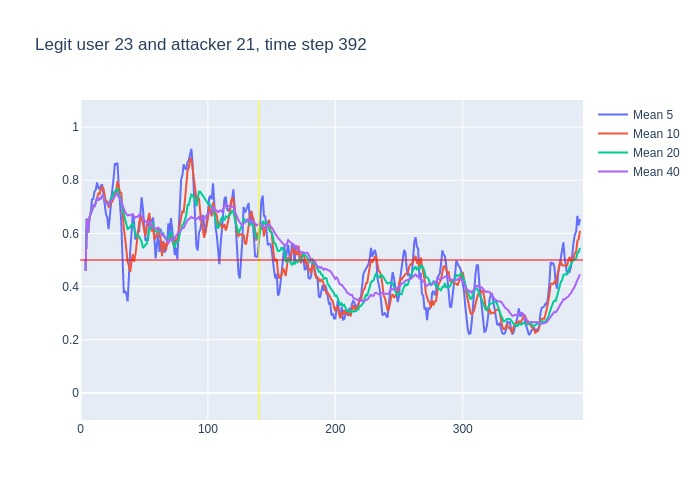

The data file committed next to this chart (first rows):
, time, confidence, avg_5_conf, avg_10_conf, avg_20_conf, avg_40_conf, real_user, predicted, user_count
0, 3, 0.46, , , , , 23, 23, 16
1, 4, 0.85, 0.46, 0.46, 0.46, 0.46, 23, 23, 16
2, 5, 0.5, 0.655, 0.655, 0.655, 0.655, 23, 23, 16
3, 6, 0.82, 0.6033, 0.6033, 0.6033, 0.6033, 23, 23, 16
4, 7, 0.75, 0.6575, 0.6575, 0.6575, 0.6575, 23, 23, 16
5, 8, 0.72, 0.676, 0.676, 0.676, 0.676, 23, 23, 16
6, 9, 0.86, 0.728, 0.6833, 0.6833, 0.6833, 23, 23, 16
7, 10, 0.64, 0.73, 0.7086, 0.7086, 0.7086, 23, 23, 16
8, 11, 0.85, 0.758, 0.7, 0.7, 0.7, 23, 23, 16
9, 12, 0.89, 0.764, 0.7167, 0.7167, 0.7167, 23, 23, 16
10, 13, 0.62, 0.792, 0.734, 0.734, 0.734, 23, 23, 16
11, 14, 0.83, 0.772, 0.75, 0.7236, 0.7236, 23, 23, 16
12, 15, 0.71, 0.766, 0.748, 0.7325, 0.7325, 23, 23, 16
13, 16, 0.87, 0.78, 0.769, 0.7308, 0.7308, 23, 23, 16
14, 17, 0.7, 0.784, 0.774, 0.7407, 0.7407, 23, 23, 16
15, 18, 0.46, 0.746, 0.769, 0.738, 0.738, 23, 23, 16
16, 19, 0.62, 0.714, 0.743, 0.7206, 0.7206, 23, 23, 16
17, 20, 0.65, 0.672, 0.719, 0.7147, 0.7147, 23, 23, 16
18, 21, 0.65, 0.66, 0.72, 0.7111, 0.7111, 23, 23, 16
19, 22, 0.93, 0.616, 0.7, 0.7079, 0.7079, 23, 23, 16
20, 23, 0.79, 0.662, 0.704, 0.719, 0.719, 23, 23, 16
21, 24, 0.81, 0.728, 0.721, 0.7355, 0.7224, 23, 23, 16
22, 25, 0.86, 0.766, 0.719, 0.7335, 0.7264, 23, 23, 16
23, 26, 0.93, 0.808, 0.734, 0.7515, 0.7322, 23, 23, 16
24, 27, 0.89, 0.864, 0.74, 0.757, 0.7404, 23, 23, 16
25, 28, 0.84, 0.856, 0.759, 0.764, 0.7464, 23, 23, 16
26, 29, 0.38, 0.866, 0.797, 0.77, 0.75, 23, 18, 16
27, 30, 0.47, 0.78, 0.773, 0.746, 0.7363, 23, 22, 16
28, 31, 0.63, 0.702, 0.755, 0.7375, 0.7268, 23, 23, 16
29, 32, 0.2, 0.642, 0.753, 0.7265, 0.7234, 23, 24, 16
30, 33, 0.2, 0.504, 0.68, 0.692, 0.706, 23, 23, 16
31, 34, 0.42, 0.376, 0.621, 0.671, 0.6897, 23, 23, 16
32, 35, 0.41, 0.384, 0.582, 0.6505, 0.6813, 23, 23, 16
33, 36, 0.49, 0.372, 0.537, 0.6355, 0.673, 23, 23, 16
34, 37, 0.75, 0.344, 0.493, 0.6165, 0.6676, 23, 23, 16
35, 38, 0.6, 0.454, 0.479, 0.619, 0.67, 23, 23, 16
36, 39, 0.73, 0.534, 0.455, 0.626, 0.6681, 23, 23, 16
37, 40, 0.79, 0.596, 0.49, 0.6315, 0.6697, 23, 23, 16
38, 41, 0.35, 0.672, 0.522, 0.6385, 0.6729, 23, 23, 16
39, 42, 0.43, 0.644, 0.494, 0.6235, 0.6646, 23, 23, 16
40, 43, 0.6, 0.58, 0.517, 0.5985, 0.6588, 23, 23, 16
41, 44, 0.87, 0.58, 0.557, 0.589, 0.6623, 23, 23, 16
42, 45, 0.79, 0.608, 0.602, 0.592, 0.6628, 23, 23, 16
43, 46, 0.69, 0.608, 0.64, 0.5885, 0.67, 23, 23, 16
44, 47, 0.73, 0.676, 0.66, 0.5765, 0.6668, 23, 23, 16
45, 48, 0.38, 0.736, 0.658, 0.5685, 0.6663, 23, 23, 16
46, 49, 0.47, 0.692, 0.636, 0.5455, 0.6578, 23, 23, 16
47, 50, 0.59, 0.612, 0.61, 0.55, 0.648, 23, 23, 16
48, 51, 0.74, 0.572, 0.59, 0.556, 0.6468, 23, 23, 16
49, 52, 0.68, 0.582, 0.629, 0.5615, 0.644, 23, 23, 16
50, 53, 0.83, 0.572, 0.654, 0.5855, 0.6387, 23, 23, 16
51, 54, 0.43, 0.662, 0.677, 0.617, 0.644, 23, 23, 16
52, 55, 0.53, 0.654, 0.633, 0.6175, 0.634, 23, 23, 16
53, 56, 0.83, 0.642, 0.607, 0.6235, 0.6295, 23, 23, 16
54, 57, 0.3, 0.66, 0.621, 0.6405, 0.6285, 23, 23, 16
55, 58, 0.44, 0.584, 0.578, 0.618, 0.6185, 23, 22, 16
56, 59, 0.7, 0.506, 0.584, 0.61, 0.618, 23, 23, 16
57, 60, 0.71, 0.56, 0.607, 0.6085, 0.62, 23, 23, 16
58, 61, 0.5, 0.596, 0.619, 0.6045, 0.6215, 23, 23, 16
59, 62, 0.52, 0.53, 0.595, 0.612, 0.6178, 23, 23, 16
... 330 more rows
